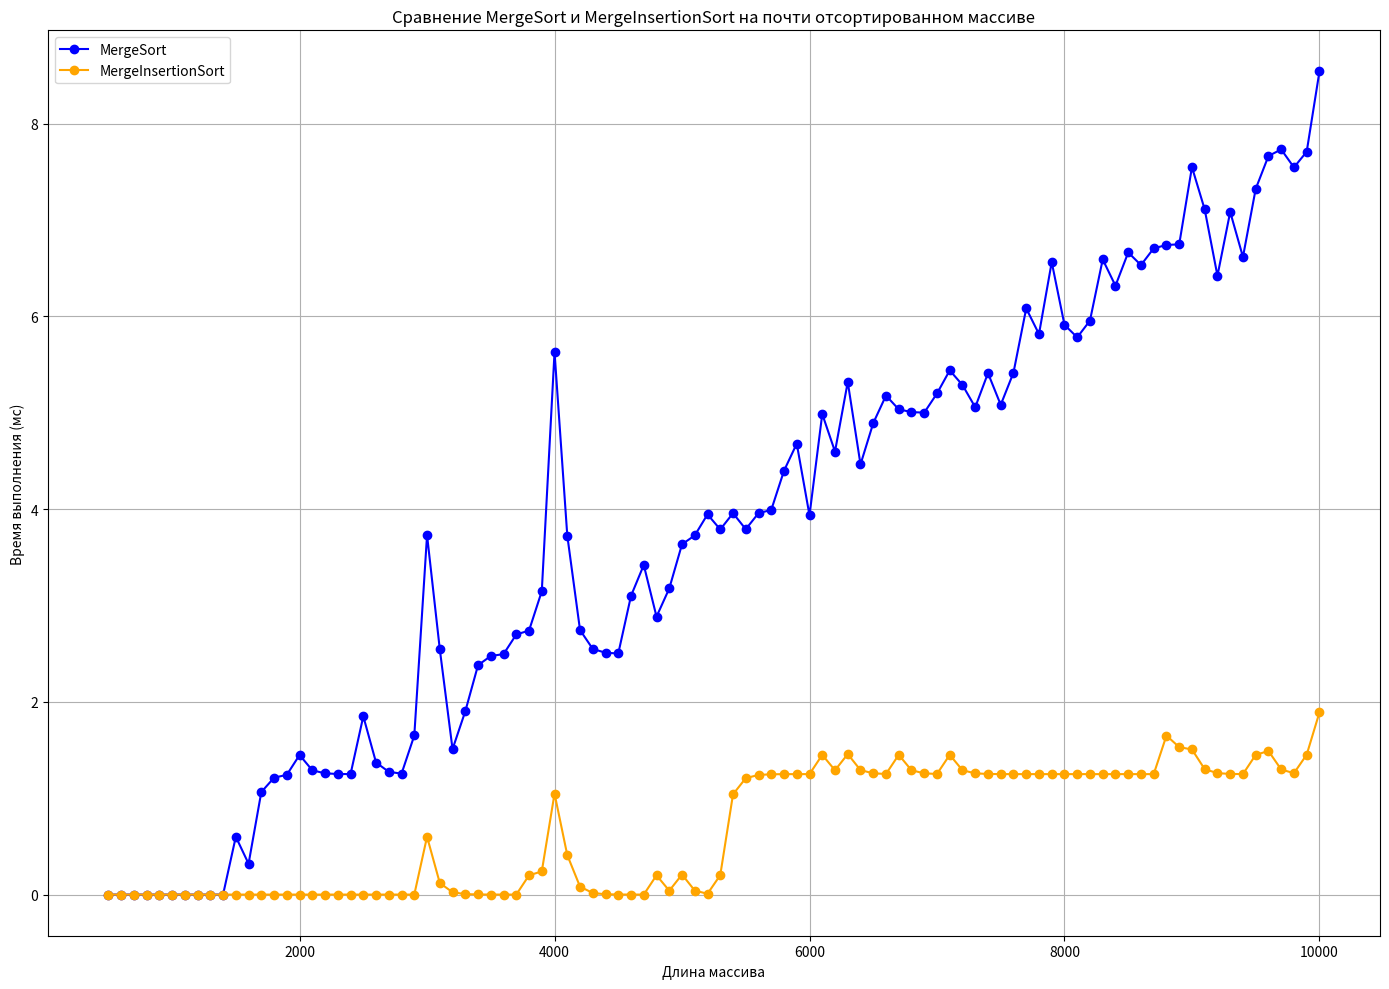

Reproduce this figure in Python.
import matplotlib.pyplot as plt

array_sizes = [
    500, 600, 700, 800, 900, 1000, 1100, 1200, 1300, 1400, 1500, 1600, 1700, 1800, 1900, 2000, 2100, 2200, 2300, 2400,
    2500, 2600, 2700, 2800, 2900, 3000, 3100, 3200, 3300, 3400, 3500, 3600, 3700, 3800, 3900, 4000, 4100, 4200, 4300,
    4400, 4500, 4600, 4700, 4800, 4900, 5000, 5100, 5200, 5300, 5400, 5500, 5600, 5700, 5800, 5900, 6000, 6100, 6200,
    6300, 6400, 6500, 6600, 6700, 6800, 6900, 7000, 7100, 7200, 7300, 7400, 7500, 7600, 7700, 7800, 7900, 8000, 8100,
    8200, 8300, 8400, 8500, 8600, 8700, 8800, 8900, 9000, 9100, 9200, 9300, 9400, 9500, 9600, 9700, 9800, 9900, 10000
]

merge_sort_times = [
    8.89475e-308, 1.77895e-308, 3.5579e-309, 7.1158e-310, 1.42316e-310, 2.84632e-311, 5.69264e-312, 1.13853e-312,
    2.27706e-313, 4.55411e-314, 0.6, 0.32, 1.064, 1.2128, 1.24256, 1.44851, 1.2897, 1.25794, 1.25159, 1.25032, 1.85006,
    1.37001, 1.274, 1.2548, 1.65096, 3.73019, 2.54604, 1.50921, 1.90184, 2.38037, 2.47607, 2.49521, 2.69904, 2.73981,
    3.14796, 5.62959, 3.72592, 2.74518, 2.54904, 2.50981, 2.50196, 3.10039, 3.42008, 2.88402, 3.1768, 3.63536, 3.72707,
    3.94541, 3.78908, 3.95782, 3.79156, 3.95831, 3.99166, 4.39833, 4.67967, 3.93593, 4.98719, 4.59744, 5.31949, 4.4639,
    4.89278, 5.17856, 5.03571, 5.00714, 5.00143, 5.20029, 5.44006, 5.28801, 5.0576, 5.41152, 5.0823, 5.41646, 6.08329,
    5.81666, 6.56333, 5.91267, 5.78253, 5.95651, 6.5913, 6.31826, 6.66365, 6.53273, 6.70655, 6.74131, 6.74826, 7.54965,
    7.10993, 6.42199, 7.0844, 6.61688, 7.32338, 7.66468, 7.73294, 7.54659, 7.70932, 8.54186
]

merge_insertion_sort_times = [
    6.49473e-57, 1.29895e-57, 2.59789e-58, 5.19579e-59, 1.03916e-59, 2.07831e-60, 4.15663e-61, 8.31326e-62, 1.66265e-62,
    3.3253e-63, 6.65061e-64, 1.33012e-64, 2.66024e-65, 5.32048e-66, 1.0641e-66, 2.12819e-67, 4.25639e-68, 8.51277e-69,
    1.70255e-69, 3.40511e-70, 6.81022e-71, 1.36204e-71, 2.72409e-72, 5.44818e-73, 1.08964e-73, 0.6, 0.12, 0.024, 0.0048,
    0.00096, 0.000192, 3.84e-05, 7.68e-06, 0.200002, 0.24, 1.048, 0.4096, 0.08192, 0.016384, 0.0032768, 0.00065536,
    0.000131072, 2.62144e-05, 0.200005, 0.040001, 0.208, 0.0416, 0.00832001, 0.201664, 1.04033, 1.20807, 1.24161,
    1.24832, 1.24966, 1.24993, 1.24999, 1.45, 1.29, 1.458, 1.2916, 1.25832, 1.25166, 1.45033, 1.29007, 1.25801, 1.2516,
    1.45032, 1.29006, 1.25801, 1.2516, 1.25032, 1.25006, 1.25001, 1.25, 1.25, 1.25, 1.25, 1.25, 1.25, 1.25, 1.25, 1.25,
    1.25, 1.65, 1.53, 1.506, 1.3012, 1.26024, 1.25205, 1.25041, 1.45008, 1.49002, 1.298, 1.2596, 1.45192, 1.89038
]

plt.figure(figsize=(14, 10))

plt.plot(array_sizes, merge_sort_times, label='MergeSort', color='blue', marker='o')
plt.plot(array_sizes, merge_insertion_sort_times, label='MergeInsertionSort', color='orange',
         marker='o')

plt.title(
    'Сравнение MergeSort и MergeInsertionSort на почти отсортированном массиве')
plt.xlabel('Длина массива')
plt.ylabel('Время выполнения (мс)')
plt.legend()
plt.grid()
plt.xscale('linear')
plt.yscale('linear')
plt.tight_layout()

plt.show()
